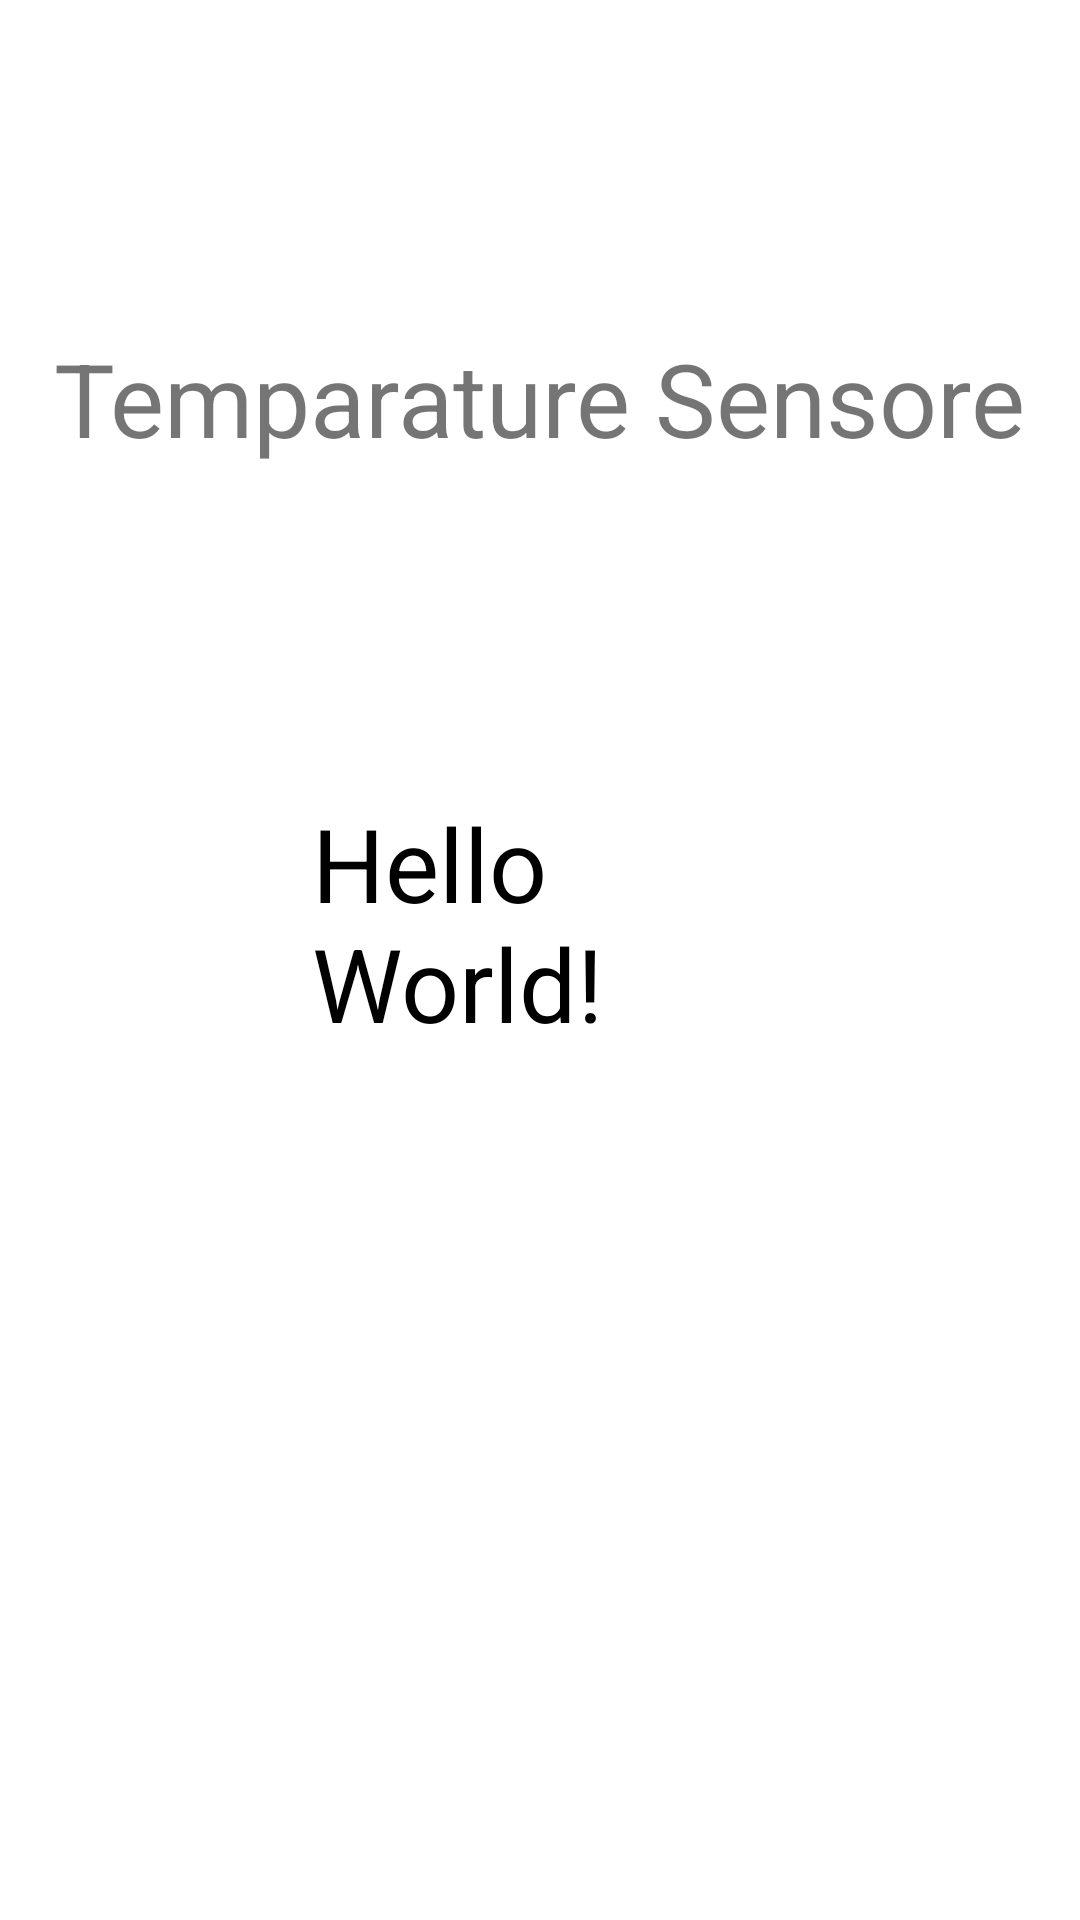

This screen was rendered from an Android layout file. Write that file and the resources it references.
<!-- AndroidManifest.xml: application theme Theme.Dtravel -->
<!-- res/layout/activity_sen.xml -->
<?xml version="1.0" encoding="utf-8"?>
<androidx.constraintlayout.widget.ConstraintLayout xmlns:android="http://schemas.android.com/apk/res/android"
    xmlns:app="http://schemas.android.com/apk/res-auto"
    xmlns:tools="http://schemas.android.com/tools"
    android:layout_width="match_parent"
    android:layout_height="match_parent"
    android:background="@drawable/kkk"
    tools:context=".sen">

    <TextView
        android:id="@+id/textviewb"
        android:layout_width="151dp"
        android:layout_height="138dp"
        android:text="Hello World!"
        android:textColor="#000000"
        android:textColorHighlight="#FFEB3B"
        android:textColorHint="#FFEB3B"
        android:textColorLink="#FFEB3B"
        android:textSize="34sp"
        app:layout_constraintBottom_toBottomOf="parent"
        app:layout_constraintEnd_toEndOf="parent"
        app:layout_constraintHorizontal_bias="0.498"
        app:layout_constraintStart_toStartOf="parent"
        app:layout_constraintTop_toTopOf="parent"
        app:layout_constraintVertical_bias="0.528" />

    <TextView
        android:id="@+id/textView11"
        android:layout_width="wrap_content"
        android:layout_height="wrap_content"
        android:text="Temparature Sensore"
        android:textSize="34sp"
        app:layout_constraintBottom_toTopOf="@+id/textviewb"
        app:layout_constraintEnd_toEndOf="parent"
        app:layout_constraintStart_toStartOf="parent"
        app:layout_constraintTop_toTopOf="parent" />

</androidx.constraintlayout.widget.ConstraintLayout>
<!-- resources referenced by this layout -->
<resources>
  <style name="Theme.Dtravel" parent="Theme.MaterialComponents.DayNight.DarkActionBar">
          
          <item name="colorPrimary">@color/purple_500</item>
          <item name="colorPrimaryVariant">@color/purple_700</item>
          <item name="colorOnPrimary">@color/white</item>
          
          <item name="colorSecondary">@color/teal_200</item>
          <item name="colorSecondaryVariant">@color/teal_700</item>
          <item name="colorOnSecondary">@color/black</item>
          
          <item name="android:statusBarColor">?attr/colorPrimaryVariant</item>
          
      </style>
  <!-- not gathered from this repository: default colours our renderer supplied (Android Studio template values) -->
  <color name="purple_500">#FF6200EE</color>
  <color name="purple_700">#FF3700B3</color>
  <color name="teal_200">#FF03DAC5</color>
  <color name="teal_700">#FF018786</color>
  <color name="black">#FF000000</color>
  <color name="white">#FFFFFFFF</color>
</resources>
